pico-8 play session: hold → + tap 🅾

[t = 1 s] hold → ~1s, tap 🅾 ~2×
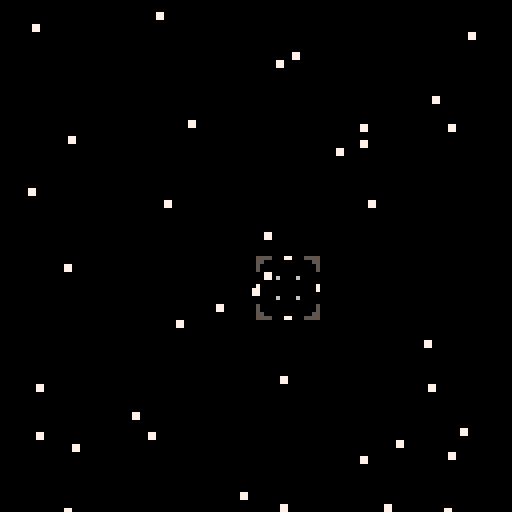
[t = 2 s] hold → ~2s, tap 🅾 ~4×
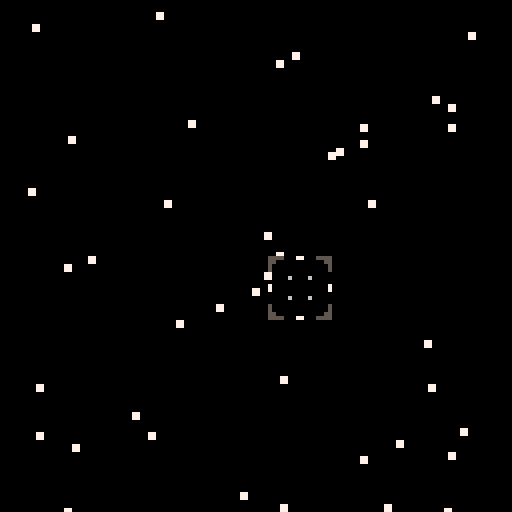
[t = 4 s] hold → ~4s, tap 🅾 ~7×
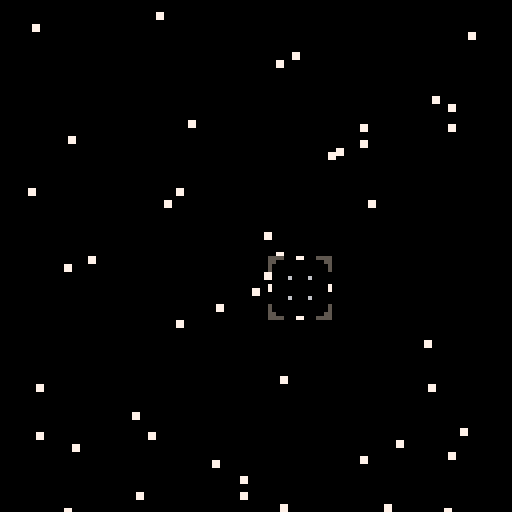
[t = 6 s] hold → ~6s, tap 🅾 ~10×
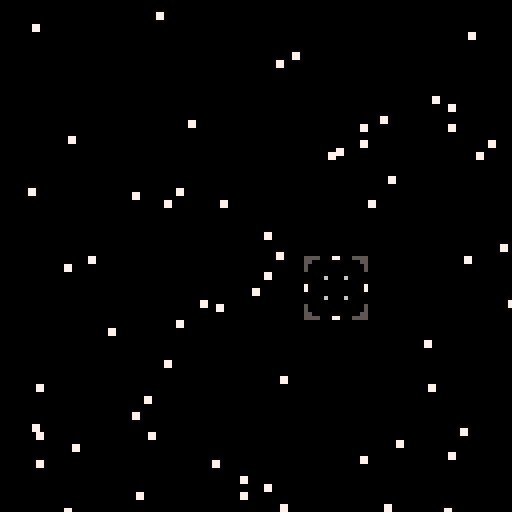
[t = 8 s] hold → ~8s, tap 🅾 ~14×
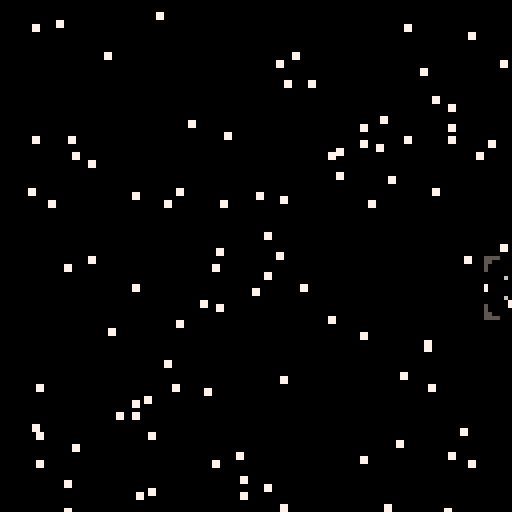

pico-8 cartridge
version 8
__lua__
function _init()
zoomstate=0
zoomdetails={}
add(scopes,scopeconstruct(64,64))
end

scopeconstruct=function(x,y)
local o={}
o.pos={x=x,y=y}
o.state=0
o.speed=3
o.control=function(o)
 if (btnp(1)) then
  o.pos.x+=o.speed
 end 
 if (btnp(2)) then
  o.pos.y-=o.speed
 end 
 if (btnp(3)) then
  o.pos.y+=o.speed
 end 
 if (btnp(0)) then
  o.pos.x-=o.speed
 end
end

o.examine=function(scope,system)
 for system in all(systems) do
  if look(scope,system) then
   system.state=1
   if (btnp(4)) then
    zoomstate=1
    system.planetdetail=1
    zoomdetails=system
   end
  else
   system.state=0
  end
  if (btn(5)) then
   zoomstate=0
   system.planetdetail=0
  end
 end
end

o.draw=function(o)
 if (o.state==0) then
  sspr(0,0,16,16,o.pos.x,o.pos.y)
 elseif (o.state==1) then
  sspr(16,0,32,16,o.pos.x,o.pos.y)
 end 
end

return o
end

systemconstruct=function(x,y,system,h,uh,starcolor)
local o={}

--star position
o.pos={x=x,y=y}

--number of planets
o.planets={habitable=h,unhabitable=uh}


o.habitable={}
o.unhabitable={}

--system designation
o.system=system

--star color
o.starcolor=starcolor

--state machine
o.state=0
o.planetdetail=0

--makes name scrolling work
o.namecount=10

--assign text color based on habital planets
if (o.planets.habitable>3) then
 o.namecolor=11
elseif (o.planets.habitable>2) then
 o.namecolor=10
elseif (o.planets.habitable>1) then
 o.namecolor=9
else
 o.namecolor=8
end

o.draw=function(o)
  spr(48,o.pos.x,o.pos.y)
end

o.drawname=function(o)
 if (o.state==1) then
  local name=(o.system .. "s" .. o.planets.habitable .. "e" .. o.planets.unhabitable .. "g")
  print(sub(name,o.namecount),o.pos.x-7,o.pos.y+17,5)
  print(sub(name,o.namecount),o.pos.x-8,o.pos.y+16,o.namecolor) 
  
   if (o.namecount>0) then
    o.namecount-=0.5
   end
 else
 o.namecount=10
 end
end


o.planetcreate=function(o)
  local hname=test
  local hsx=0
  local hsy=32
  local hposx=flr(rnd(100))+10
  local hposy=flr(rnd(100))+10
  local colorchoices={3,12}
  local hclr=colorchoices[flr(rnd(1))+1]
 
 
  if (#o.habitable<o.planets.habitable) then
  add(o.habitable,planetconstruct(
   hname,
   hsx,
   hsy,
   hposx,
   hposy,
   hclr
   ))
  end
  
  local name=test
  local sx=0
  local sy=48
  local posx=flr(rnd(100))+10
  local posy=flr(rnd(100))+10
  local clr=flr(rnd(3))+8
 
  if (#o.unhabitable<o.planets.unhabitable) then
  add(o.unhabitable,planetconstruct(
   name,
   sx,
   sy,
   posx,
   posy,
   clr
   ))
  end
end

o.planetdraw=function(o)
 if (zoomstate==1 and o.planetdetail==1) then
  for planet in all(o.habitable) do
   --sspr(planet.sx,planet.sy,16,16,planet.posx,planet.posy)
   circfill(planet.pos.x,planet.pos.y,8,planet.clr)
  end
  for planet in all(o.unhabitable) do
   --sspr(planet.sx,planet.sy,16,16,planet.posx,planet.posy)
   circfill(planet.pos.x,planet.pos.y,8,planet.clr)
  end
 end
end

return o
end


planetconstruct=function(name,sx,sy,posx,posy,clr)
local o={}

o.name=name
o.sx=sx
o.sy=sy
o.pos={x=posx,y=posy}
o.clr=clr

return o
end

function look(obj,other)
 if
  other.pos.x+3 > obj.pos.x+4 and 
  other.pos.y+3 > obj.pos.y+4 and
  other.pos.x+3 < obj.pos.x+11 and
  other.pos.y+3 < obj.pos.y+11 
 then
  return true
 end
end

--create scope table
--and manage scope actions
scopes={}

scopes.update=function()
 foreach(scopes, function(o)
  o.control(o)
  o.examine(o)
 end)
end

scopes.draw=function()
 foreach(scopes, function(o)
  o.draw(o)
 end)
end

--create stars table
--and manage star actions
systems={}
systems.draw=function()
 foreach(systems, function(o)
  o.draw(o)
  o.drawname(o)
 end)
end

zoomdraw=function()
 foreach(systems, function(o)
  o.planetdraw(o)
 end)
end

systemcount=0
systems.create=function()
 if (systemcount<100) then
  local x=flr(rnd(128))
  local y=flr(rnd(128))
  local habitable=1 --flr(rnd(5))
  local unhabitable=1 --flr(rnd(10))
  local starcolor=flr(rnd(2))+8
  add(systems,systemconstruct(
   x,
   y,
   #systems,
   habitable,
   unhabitable,
   starcolor
   ))
  systemcount+=1
 end
end

systems.update=function()
 foreach(systems, function(o)
  o.planetcreate(o)
 end)
end

systems.update=function()
 foreach(systems, function(o)
  o.planetcreate(o)
 end)
end

function _update()
 systems.create()
 systems.update()
 scopes.update()
end

function _draw()
 --clear screen
 cls()

if (zoomstate==0) then
 systems.draw()
elseif (zoomstate==1) then
 zoomdraw()
end
 -- scope should always be drawn
 -- last
 scopes.draw()
end
__gfx__
55550007700055555555000770005555000000000000000000000000000000000000000000000000000000000000000000000000000000000000000000000000
55000000000000555500000000000055000000000000000000000000000000000000000000000000000000000000000000000000000000000000000000000000
50000000000000055000000000000005000000000000000000000000000000000000000000000000000000000000000000000000000000000000000000000000
50000000000000055000000000000005000000000000000000000000000000000000000000000000000000000000000000000000000000000000000000000000
00000000000000000000000000000000000000000000000000000000000000000000000000000000000000000000000000000000000000000000000000000000
00000600006000000000060000600000000000000000000000000000000000000000000000000000000000000000000000000000000000000000000000000000
00000000000000000000000000000000000000000000000000000000000000000000000000000000000000000000000000000000000000000000000000000000
70000000000000077000000000000007000000000000000000000000000000000000000000000000000000000000000000000000000000000000000000000000
70000000000000077000000000000007000000000000000000000000000000000000000000000000000000000000000000000000000000000000000000000000
00000000000000000000000000000000000000000000000000000000000000000000000000000000000000000000000000000000000000000000000000000000
00000600006000000000060000600000000000000000000000000000000000000000000000000000000000000000000000000000000000000000000000000000
00000000000000000000000000000000000000000000000000000000000000000000000000000000000000000000000000000000000000000000000000000000
50000000000000055000000000000005000000000000000000000000000000000000000000000000000000000000000000000000000000000000000000000000
50000000000000055000000000000005000000000000000000000000000000000000000000000000000000000000000000000000000000000000000000000000
55000000000000555500000000000055000000000000000000000000000000000000000000000000000000000000000000000000000000000000000000000000
55550007700055555555000770005555000000000000000000000000000000000000000000000000000000000000000000000000000000000000000000000000
00000000000000000000000000000000000000000000000000000000000000000000000000000000000000000000000000000000000000000000000000000000
00000000000000000000000000000000000000000000000000000000000000000000000000000000000000000000000000000000000000000000000000000000
00000000000000000000000000000000000000000000000000000000000000000000000000000000000000000000000000000000000000000000000000000000
00000000000000000000000000000000000000000000000000000000000000000000000000000000000000000000000000000000000000000000000000000000
00000000000000000000000000000000000000000000000000000000000000000000000000000000000000000000000000000000000000000000000000000000
00000000000000000000000000000000000000000000000000000000000000000000000000000000000000000000000000000000000000000000000000000000
00000000000000000000000000000000000000000000000000000000000000000000000000000000000000000000000000000000000000000000000000000000
00000000000000000000000000000000000000000000000000000000000000000000000000000000000000000000000000000000000000000000000000000000
00000000000000000000000000000000000000000000000000000000000000000000000000000000000000000000000000000000000000000000000000000000
00000000000000000000000000000000000000000000000000000000000000000000000000000000000000000000000000000000000000000000000000000000
00000000000000000000000000000000000000000000000000000000000000000000000000000000000000000000000000000000000000000000000000000000
00077000000000000000000000000000000000000000000000000000000000000000000000000000000000000000000000000000000000000000000000000000
00077000000000000000000000000000000000000000000000000000000000000000000000000000000000000000000000000000000000000000000000000000
00000000000000000000000000000000000000000000000000000000000000000000000000000000000000000000000000000000000000000000000000000000
00000000000000000000000000000000000000000000000000000000000000000000000000000000000000000000000000000000000000000000000000000000
00000000000000000000000000000000000000000000000000000000000000000000000000000000000000000000000000000000000000000000000000000000
00000003300000000000000cc00000000000000ff000000000000000000000000000000000000000000000000000000000000000000000000000000000000000
000003333330000000000cccccc0000000000ffffff0000000000000000000000000000000000000000000000000000000000000000000000000000000000000
00003333333300000000cccccccc00000000ffffffff000000000000000000000000000000000000000000000000000000000000000000000000000000000000
0003333333333000000cccccccccc000000ffffffffff00000000000000000000000000000000000000000000000000000000000000000000000000000000000
003333333333330000cccccccccccc0000ffffffffffff0000000000000000000000000000000000000000000000000000000000000000000000000000000000
03333333333333300cccccccccccccc00ffffffffffffff000000000000000000000000000000000000000000000000000000000000000000000000000000000
03333333333333300cccccccccccccc00ffffffffffffff000000000000000000000000000000000000000000000000000000000000000000000000000000000
3333333333333333ccccccccccccccccffffffffffffffff00000000000000000000000000000000000000000000000000000000000000000000000000000000
3333333333333333ccccccccccccccccffffffffffffffff00000000000000000000000000000000000000000000000000000000000000000000000000000000
03333333333333300cccccccccccccc00ffffffffffffff000000000000000000000000000000000000000000000000000000000000000000000000000000000
03333333333333300cccccccccccccc00ffffffffffffff000000000000000000000000000000000000000000000000000000000000000000000000000000000
003333333333330000cccccccccccc0000ffffffffffff0000000000000000000000000000000000000000000000000000000000000000000000000000000000
0003333333333000000cccccccccc000000ffffffffff00000000000000000000000000000000000000000000000000000000000000000000000000000000000
00003333333300000000cccccccc00000000ffffffff000000000000000000000000000000000000000000000000000000000000000000000000000000000000
000003333330000000000cccccc0000000000ffffff0000000000000000000000000000000000000000000000000000000000000000000000000000000000000
00000003300000000000000cc00000000000000ff000000000000000000000000000000000000000000000000000000000000000000000000000000000000000
00000008800000000000000550000000000000022000000000000000000000000000000000000000000000000000000000000000000000000000000000000000
00000888888000000000055555500000000002222220000000000000000000000000000000000000000000000000000000000000000000000000000000000000
00008888888800000000555555550000000022222222000000000000000000000000000000000000000000000000000000000000000000000000000000000000
00088888888880000005555555555000000222222222200000000000000000000000000000000000000000000000000000000000000000000000000000000000
00888888888888000055555555555500002222222222220000000000000000000000000000000000000000000000000000000000000000000000000000000000
08888888888888800555555555555550022222222222222000000000000000000000000000000000000000000000000000000000000000000000000000000000
08888888888888800555555555555550022222222222222000000000000000000000000000000000000000000000000000000000000000000000000000000000
88888888888888885555555555555555222222222222222200000000000000000000000000000000000000000000000000000000000000000000000000000000
88888888888888885555555555555555222222222222222200000000000000000000000000000000000000000000000000000000000000000000000000000000
08888888888888800555555555555550022222222222222000000000000000000000000000000000000000000000000000000000000000000000000000000000
08888888888888800555555555555550022222222222222000000000000000000000000000000000000000000000000000000000000000000000000000000000
00888888888888000055555555555500002222222222220000000000000000000000000000000000000000000000000000000000000000000000000000000000
00088888888880000005555555555000000222222222200000000000000000000000000000000000000000000000000000000000000000000000000000000000
00008888888800000000555555550000000022222222000000000000000000000000000000000000000000000000000000000000000000000000000000000000
00000888888000000000055555500000000002222220000000000000000000000000000000000000000000000000000000000000000000000000000000000000
00000008800000000000000550000000000000022000000000000000000000000000000000000000000000000000000000000000000000000000000000000000
00000000000000000000000000000000000000000000000000000000000000000000000000000000000000000000000000000000000000000000000000000000
00000000000000000000000000000000000000000000000000000000000000000000000000000000000000000000000000000000000000000000000000000000
00000000000000000000000000000000000000000000000000000000000000000000000000000000000000000000000000000000000000000000000000000000
00000000000000000000000000000000000000000000000000000000000000000000000000000000000000000000000000000000000000000000000000000000
00000000000000000000000000000000000000000000000000000000000000000000000000000000000000000000000000000000000000000000000000000000
00000000000000000000000000000000000000000000000000000000000000000000000000000000000000000000000000000000000000000000000000000000
00000000000000000000000000000000000000000000000000000000000000000000000000000000000000000000000000000000000000000000000000000000
00000000000000000000000000000000000000000000000000000000000000000000000000000000000000000000000000000000000000000000000000000000
00000000000000000000000000000000000000000000000000000000000000000000000000000000000000000000000000000000000000000000000000000000
00000000000000000000000000000000000000000000000000000000000000000000000000000000000000000000000000000000000000000000000000000000
00000000000000000000000000000000000000000000000000000000000000000000000000000000000000000000000000000000000000000000000000000000
00000000000000000000000000000000000000000000000000000000000000000000000000000000000000000000000000000000000000000000000000000000
00000000000000000000000000000000000000000000000000000000000000000000000000000000000000000000000000000000000000000000000000000000
00000000000000000000000000000000000000000000000000000000000000000000000000000000000000000000000000000000000000000000000000000000
00000000000000000000000000000000000000000000000000000000000000000000000000000000000000000000000000000000000000000000000000000000
00000000000000000000000000000000000000000000000000000000000000000000000000000000000000000000000000000000000000000000000000000000
00000000000000000000000000000000000000000000000000000000000000000000000000000000000000000000000000000000000000000000000000000000
00000000000000000000000000000000000000000000000000000000000000000000000000000000000000000000000000000000000000000000000000000000
00000000000000000000000000000000000000000000000000000000000000000000000000000000000000000000000000000000000000000000000000000000
00000000000000000000000000000000000000000000000000000000000000000000000000000000000000000000000000000000000000000000000000000000
00000000000000000000000000000000000000000000000000000000000000000000000000000000000000000000000000000000000000000000000000000000
00000000000000000000000000000000000000000000000000000000000000000000000000000000000000000000000000000000000000000000000000000000
00000000000000000000000000000000000000000000000000000000000000000000000000000000000000000000000000000000000000000000000000000000
00000000000000000000000000000000000000000000000000000000000000000000000000000000000000000000000000000000000000000000000000000000
00000000000000000000000000000000000000000000000000000000000000000000000000000000000000000000000000000000000000000000000000000000
00000000000000000000000000000000000000000000000000000000000000000000000000000000000000000000000000000000000000000000000000000000
00000000000000000000000000000000000000000000000000000000000000000000000000000000000000000000000000000000000000000000000000000000
00000000000000000000000000000000000000000000000000000000000000000000000000000000000000000000000000000000000000000000000000000000
00000000000000000000000000000000000000000000000000000000000000000000000000000000000000000000000000000000000000000000000000000000
00000000000000000000000000000000000000000000000000000000000000000000000000000000000000000000000000000000000000000000000000000000
00000000000000000000000000000000000000000000000000000000000000000000000000000000000000000000000000000000000000000000000000000000
00000000000000000000000000000000000000000000000000000000000000000000000000000000000000000000000000000000000000000000000000000000
00000000000000000000000000000000000000000000000000000000000000000000000000000000000000000000000000000000000000000000000000000000
00000000000000000000000000000000000000000000000000000000000000000000000000000000000000000000000000000000000000000000000000000000
00000000000000000000000000000000000000000000000000000000000000000000000000000000000000000000000000000000000000000000000000000000
00000000000000000000000000000000000000000000000000000000000000000000000000000000000000000000000000000000000000000000000000000000
00000000000000000000000000000000000000000000000000000000000000000000000000000000000000000000000000000000000000000000000000000000
00000000000000000000000000000000000000000000000000000000000000000000000000000000000000000000000000000000000000000000000000000000
00000000000000000000000000000000000000000000000000000000000000000000000000000000000000000000000000000000000000000000000000000000
00000000000000000000000000000000000000000000000000000000000000000000000000000000000000000000000000000000000000000000000000000000
00000000000000000000000000000000000000000000000000000000000000000000000000000000000000000000000000000000000000000000000000000000
00000000000000000000000000000000000000000000000000000000000000000000000000000000000000000000000000000000000000000000000000000000
00000000000000000000000000000000000000000000000000000000000000000000000000000000000000000000000000000000000000000000000000000000
00000000000000000000000000000000000000000000000000000000000000000000000000000000000000000000000000000000000000000000000000000000
00000000000000000000000000000000000000000000000000000000000000000000000000000000000000000000000000000000000000000000000000000000
00000000000000000000000000000000000000000000000000000000000000000000000000000000000000000000000000000000000000000000000000000000
00000000000000000000000000000000000000000000000000000000000000000000000000000000000000000000000000000000000000000000000000000000
00000000000000000000000000000000000000000000000000000000000000000000000000000000000000000000000000000000000000000000000000000000
00000000000000000000000000000000000000000000000000000000000000000000000000000000000000000000000000000000000000000000000000000000
00000000000000000000000000000000000000000000000000000000000000000000000000000000000000000000000000000000000000000000000000000000
00000000000000000000000000000000000000000000000000000000000000000000000000000000000000000000000000000000000000000000000000000000
00000000000000000000000000000000000000000000000000000000000000000000000000000000000000000000000000000000000000000000000000000000
00000000000000000000000000000000000000000000000000000000000000000000000000000000000000000000000000000000000000000000000000000000
00000000000000000000000000000000000000000000000000000000000000000000000000000000000000000000000000000000000000000000000000000000
00000000000000000000000000000000000000000000000000000000000000000000000000000000000000000000000000000000000000000000000000000000
00000000000000000000000000000000000000000000000000000000000000000000000000000000000000000000000000000000000000000000000000000000
00000000000000000000000000000000000000000000000000000000000000000000000000000000000000000000000000000000000000000000000000000000
00000000000000000000000000000000000000000000000000000000000000000000000000000000000000000000000000000000000000000000000000000000
00000000000000000000000000000000000000000000000000000000000000000000000000000000000000000000000000000000000000000000000000000000
00000000000000000000000000000000000000000000000000000000000000000000000000000000000000000000000000000000000000000000000000000000
00000000000000000000000000000000000000000000000000000000000000000000000000000000000000000000000000000000000000000000000000000000
00000000000000000000000000000000000000000000000000000000000000000000000000000000000000000000000000000000000000000000000000000000
00000000000000000000000000000000000000000000000000000000000000000000000000000000000000000000000000000000000000000000000000000000
00000000000000000000000000000000000000000000000000000000000000000000000000000000000000000000000000000000000000000000000000000000
__gff__
0000000000000000000000000000000000000000000000000000000000000000000000000000000000000000000000000000000000000000000000000000000000000000000000000000000000000000000000000000000000000000000000000000000000000000000000000000000000000000000000000000000000000000
0000000000000000000000000000000000000000000000000000000000000000000000000000000000000000000000000000000000000000000000000000000000000000000000000000000000000000000000000000000000000000000000000000000000000000000000000000000000000000000000000000000000000000
__map__
0000000000000000000000000000000000000000000000000000000000000000000000000000000000000000000000000000000000000000000000000000000000000000000000000000000000000000000000000000000000000000000000000000000000000000000000000000000000000000000000000000000000000000
0000000000000000000000000000000000000000000000000000000000000000000000000000000000000000000000000000000000000000000000000000000000000000000000000000000000000000000000000000000000000000000000000000000000000000000000000000000000000000000000000000000000000000
0000000000000000000000000000000000000000000000000000000000000000000000000000000000000000000000000000000000000000000000000000000000000000000000000000000000000000000000000000000000000000000000000000000000000000000000000000000000000000000000000000000000000000
0000000000000000000000000000000000000000000000000000000000000000000000000000000000000000000000000000000000000000000000000000000000000000000000000000000000000000000000000000000000000000000000000000000000000000000000000000000000000000000000000000000000000000
0000000000000000000000000000000000000000000000000000000000000000000000000000000000000000000000000000000000000000000000000000000000000000000000000000000000000000000000000000000000000000000000000000000000000000000000000000000000000000000000000000000000000000
0000000000000000000000000000000000000000000000000000000000000000000000000000000000000000000000000000000000000000000000000000000000000000000000000000000000000000000000000000000000000000000000000000000000000000000000000000000000000000000000000000000000000000
0000000000000000000000000000000000000000000000000000000000000000000000000000000000000000000000000000000000000000000000000000000000000000000000000000000000000000000000000000000000000000000000000000000000000000000000000000000000000000000000000000000000000000
0000000000000000000000000000000000000000000000000000000000000000000000000000000000000000000000000000000000000000000000000000000000000000000000000000000000000000000000000000000000000000000000000000000000000000000000000000000000000000000000000000000000000000
0000000000000000000000000000000000000000000000000000000000000000000000000000000000000000000000000000000000000000000000000000000000000000000000000000000000000000000000000000000000000000000000000000000000000000000000000000000000000000000000000000000000000000
0000000000000000000000000000000000000000000000000000000000000000000000000000000000000000000000000000000000000000000000000000000000000000000000000000000000000000000000000000000000000000000000000000000000000000000000000000000000000000000000000000000000000000
0000000000000000000000000000000000000000000000000000000000000000000000000000000000000000000000000000000000000000000000000000000000000000000000000000000000000000000000000000000000000000000000000000000000000000000000000000000000000000000000000000000000000000
0000000000000000000000000000000000000000000000000000000000000000000000000000000000000000000000000000000000000000000000000000000000000000000000000000000000000000000000000000000000000000000000000000000000000000000000000000000000000000000000000000000000000000
0000000000000000000000000000000000000000000000000000000000000000000000000000000000000000000000000000000000000000000000000000000000000000000000000000000000000000000000000000000000000000000000000000000000000000000000000000000000000000000000000000000000000000
0000000000000000000000000000000000000000000000000000000000000000000000000000000000000000000000000000000000000000000000000000000000000000000000000000000000000000000000000000000000000000000000000000000000000000000000000000000000000000000000000000000000000000
0000000000000000000000000000000000000000000000000000000000000000000000000000000000000000000000000000000000000000000000000000000000000000000000000000000000000000000000000000000000000000000000000000000000000000000000000000000000000000000000000000000000000000
0000000000000000000000000000000000000000000000000000000000000000000000000000000000000000000000000000000000000000000000000000000000000000000000000000000000000000000000000000000000000000000000000000000000000000000000000000000000000000000000000000000000000000
0000000000000000000000000000000000000000000000000000000000000000000000000000000000000000000000000000000000000000000000000000000000000000000000000000000000000000000000000000000000000000000000000000000000000000000000000000000000000000000000000000000000000000
0000000000000000000000000000000000000000000000000000000000000000000000000000000000000000000000000000000000000000000000000000000000000000000000000000000000000000000000000000000000000000000000000000000000000000000000000000000000000000000000000000000000000000
0000000000000000000000000000000000000000000000000000000000000000000000000000000000000000000000000000000000000000000000000000000000000000000000000000000000000000000000000000000000000000000000000000000000000000000000000000000000000000000000000000000000000000
0000000000000000000000000000000000000000000000000000000000000000000000000000000000000000000000000000000000000000000000000000000000000000000000000000000000000000000000000000000000000000000000000000000000000000000000000000000000000000000000000000000000000000
0000000000000000000000000000000000000000000000000000000000000000000000000000000000000000000000000000000000000000000000000000000000000000000000000000000000000000000000000000000000000000000000000000000000000000000000000000000000000000000000000000000000000000
0000000000000000000000000000000000000000000000000000000000000000000000000000000000000000000000000000000000000000000000000000000000000000000000000000000000000000000000000000000000000000000000000000000000000000000000000000000000000000000000000000000000000000
0000000000000000000000000000000000000000000000000000000000000000000000000000000000000000000000000000000000000000000000000000000000000000000000000000000000000000000000000000000000000000000000000000000000000000000000000000000000000000000000000000000000000000
0000000000000000000000000000000000000000000000000000000000000000000000000000000000000000000000000000000000000000000000000000000000000000000000000000000000000000000000000000000000000000000000000000000000000000000000000000000000000000000000000000000000000000
0000000000000000000000000000000000000000000000000000000000000000000000000000000000000000000000000000000000000000000000000000000000000000000000000000000000000000000000000000000000000000000000000000000000000000000000000000000000000000000000000000000000000000
0000000000000000000000000000000000000000000000000000000000000000000000000000000000000000000000000000000000000000000000000000000000000000000000000000000000000000000000000000000000000000000000000000000000000000000000000000000000000000000000000000000000000000
0000000000000000000000000000000000000000000000000000000000000000000000000000000000000000000000000000000000000000000000000000000000000000000000000000000000000000000000000000000000000000000000000000000000000000000000000000000000000000000000000000000000000000
0000000000000000000000000000000000000000000000000000000000000000000000000000000000000000000000000000000000000000000000000000000000000000000000000000000000000000000000000000000000000000000000000000000000000000000000000000000000000000000000000000000000000000
0000000000000000000000000000000000000000000000000000000000000000000000000000000000000000000000000000000000000000000000000000000000000000000000000000000000000000000000000000000000000000000000000000000000000000000000000000000000000000000000000000000000000000
0000000000000000000000000000000000000000000000000000000000000000000000000000000000000000000000000000000000000000000000000000000000000000000000000000000000000000000000000000000000000000000000000000000000000000000000000000000000000000000000000000000000000000
0000000000000000000000000000000000000000000000000000000000000000000000000000000000000000000000000000000000000000000000000000000000000000000000000000000000000000000000000000000000000000000000000000000000000000000000000000000000000000000000000000000000000000
0000000000000000000000000000000000000000000000000000000000000000000000000000000000000000000000000000000000000000000000000000000000000000000000000000000000000000000000000000000000000000000000000000000000000000000000000000000000000000000000000000000000000000
